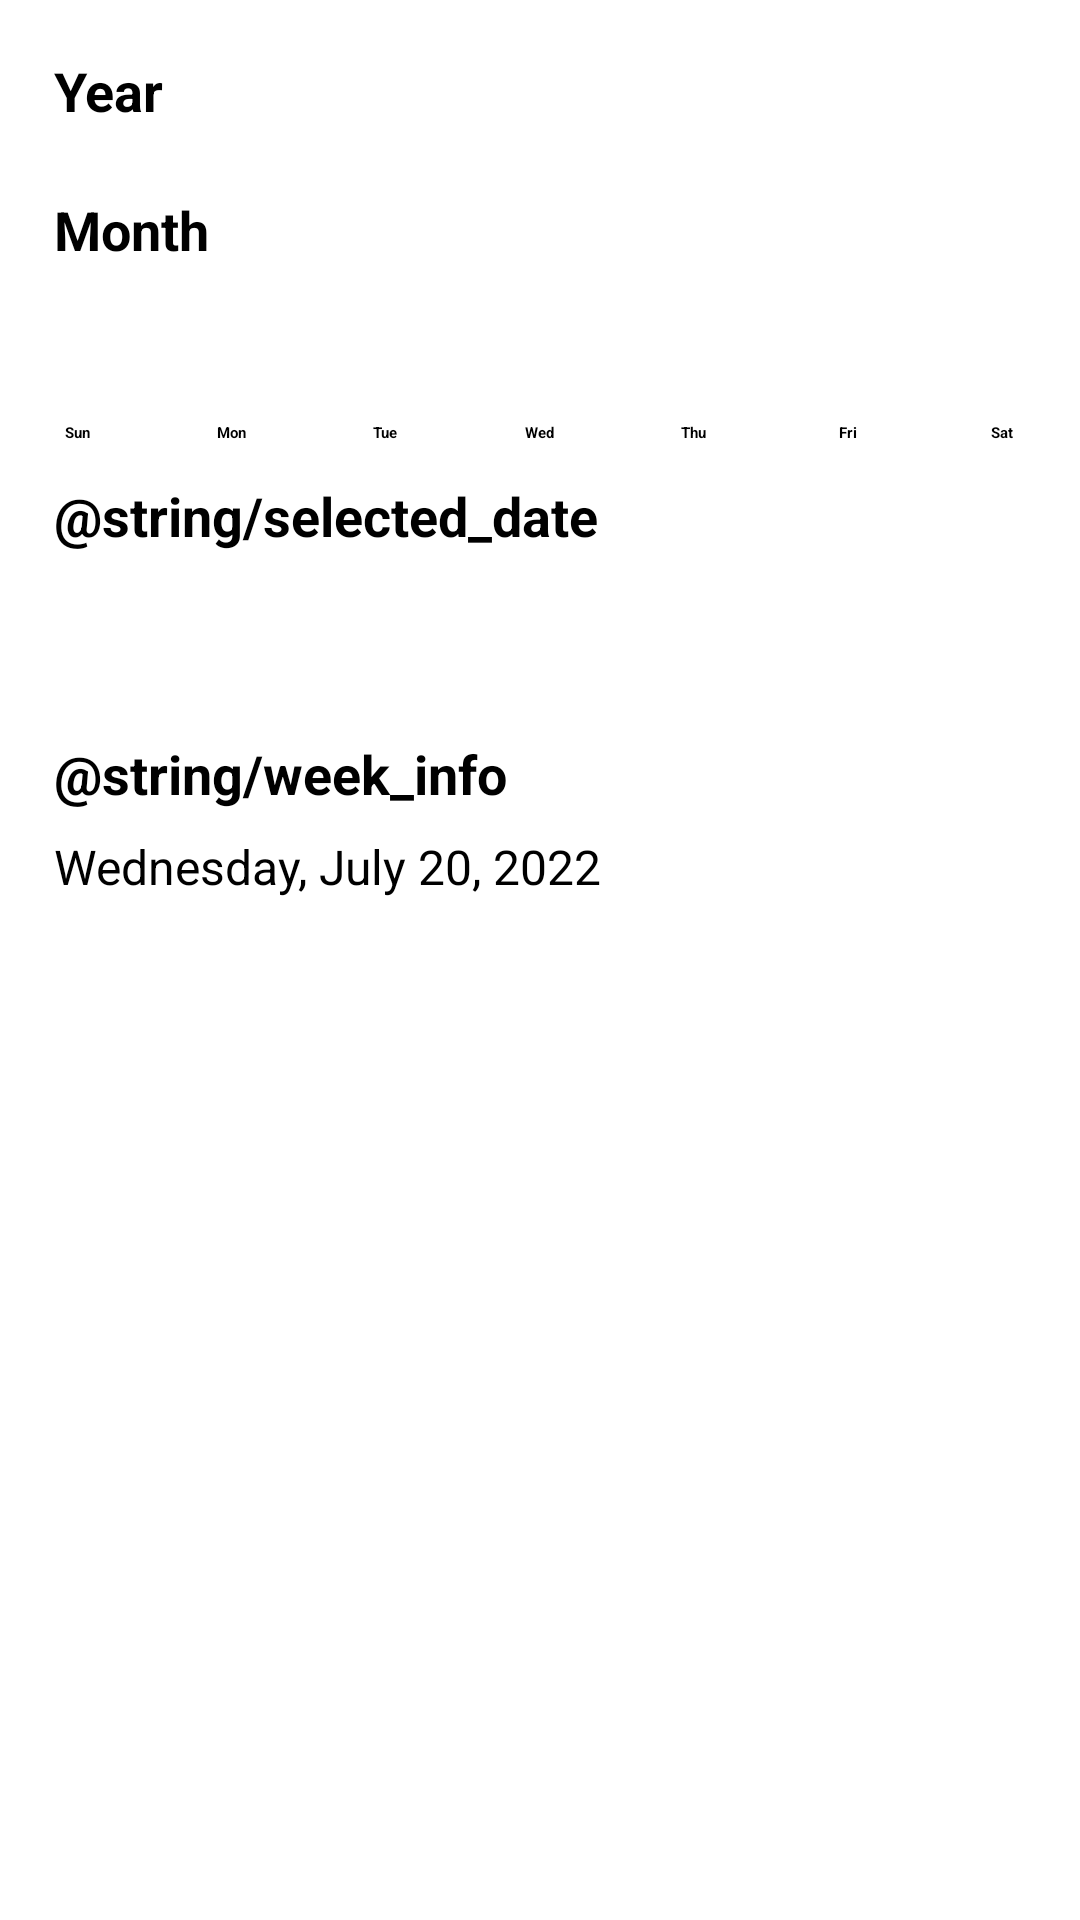

Here is an Android app screen rendered from its layout file. Give the layout XML and the strings, colors and styles it references.
<!-- AndroidManifest.xml: application theme Theme.GrowwCalendarTask -->
<!-- res/layout/activity_main.xml -->
<?xml version="1.0" encoding="utf-8"?>
<ScrollView xmlns:android="http://schemas.android.com/apk/res/android"
    xmlns:app="http://schemas.android.com/apk/res-auto"
    xmlns:tools="http://schemas.android.com/tools"
    android:layout_width="match_parent"
    android:layout_height="match_parent"
    android:scrollbars="none">

    <androidx.constraintlayout.widget.ConstraintLayout
        android:layout_width="match_parent"
        android:layout_height="wrap_content"
        tools:context=".MainActivity">

        <TextView
            android:id="@+id/year_text_view"
            android:layout_width="wrap_content"
            android:layout_height="wrap_content"
            android:layout_margin="18dp"
            android:text="@string/year"
            android:textSize="18sp"
            android:textStyle="bold"
            app:layout_constraintStart_toStartOf="parent"
            app:layout_constraintTop_toTopOf="parent" />

        <androidx.recyclerview.widget.RecyclerView
            android:id="@+id/year_recycler_view"
            android:layout_width="0dp"
            android:layout_height="wrap_content"
            android:layout_marginTop="4dp"
            android:clipToPadding="false"
            android:paddingStart="4dp"
            android:paddingEnd="4dp"
            app:layout_constraintEnd_toEndOf="parent"
            app:layout_constraintStart_toStartOf="parent"
            app:layout_constraintTop_toBottomOf="@id/year_text_view"
            tools:layoutManager="androidx.recyclerview.widget.LinearLayoutManager"
            tools:listitem="@layout/year_item"
            tools:orientation="horizontal" />

        <TextView
            android:id="@+id/month_text_view"
            android:layout_width="wrap_content"
            android:layout_height="wrap_content"
            android:layout_margin="18dp"
            android:text="@string/month"
            android:textSize="18sp"
            android:textStyle="bold"
            app:layout_constraintStart_toStartOf="parent"
            app:layout_constraintTop_toBottomOf="@id/year_recycler_view" />

        <androidx.recyclerview.widget.RecyclerView
            android:id="@+id/month_recycler_view"
            android:layout_width="0dp"
            android:layout_height="wrap_content"
            android:layout_marginTop="4dp"
            android:clipToPadding="false"
            android:paddingStart="4dp"
            android:paddingEnd="4dp"
            app:layout_constraintEnd_toEndOf="parent"
            app:layout_constraintStart_toStartOf="parent"
            app:layout_constraintTop_toBottomOf="@id/month_text_view"
            tools:layoutManager="androidx.recyclerview.widget.LinearLayoutManager"
            tools:listitem="@layout/month_item"
            tools:orientation="horizontal" />

        <LinearLayout
            android:id="@+id/days_linear_layout"
            android:layout_width="0dp"
            android:layout_height="wrap_content"
            android:layout_marginTop="48dp"
            android:orientation="horizontal"
            app:layout_constraintEnd_toEndOf="parent"
            app:layout_constraintStart_toStartOf="parent"
            app:layout_constraintTop_toBottomOf="@id/month_recycler_view">

            <TextView
                android:layout_width="0dp"
                android:layout_height="wrap_content"
                android:layout_weight="1"
                android:text="@string/sun"
                android:textAlignment="center"
                android:textStyle="bold" />

            <TextView
                android:layout_width="0dp"
                android:layout_height="wrap_content"
                android:layout_weight="1"
                android:text="@string/mon"
                android:textAlignment="center"
                android:textStyle="bold" />

            <TextView
                android:layout_width="0dp"
                android:layout_height="wrap_content"
                android:layout_weight="1"
                android:text="@string/tue"
                android:textAlignment="center"
                android:textStyle="bold" />

            <TextView
                android:layout_width="0dp"
                android:layout_height="wrap_content"
                android:layout_weight="1"
                android:text="@string/wed"
                android:textAlignment="center"
                android:textStyle="bold" />

            <TextView
                android:layout_width="0dp"
                android:layout_height="wrap_content"
                android:layout_weight="1"
                android:text="@string/thu"
                android:textAlignment="center"
                android:textStyle="bold" />

            <TextView
                android:layout_width="0dp"
                android:layout_height="wrap_content"
                android:layout_weight="1"
                android:text="@string/fri"
                android:textAlignment="center"
                android:textStyle="bold" />

            <TextView
                android:layout_width="0dp"
                android:layout_height="wrap_content"
                android:layout_weight="1"
                android:text="@string/sat"
                android:textAlignment="center"
                android:textStyle="bold" />

        </LinearLayout>

        <androidx.recyclerview.widget.RecyclerView
            android:id="@+id/calendar_recycler_view"
            android:layout_width="0dp"
            android:layout_height="wrap_content"
            android:layout_marginTop="4dp"
            app:layout_constraintEnd_toEndOf="parent"
            app:layout_constraintStart_toStartOf="parent"
            app:layout_constraintTop_toBottomOf="@id/days_linear_layout"
            tools:itemCount="42"
            tools:layoutManager="androidx.recyclerview.widget.GridLayoutManager"
            tools:listitem="@layout/calendar_item"
            tools:spanCount="7" />

        <TextView
            android:id="@+id/selected_date_title_text_view"
            android:layout_width="wrap_content"
            android:layout_height="wrap_content"
            android:layout_marginHorizontal="18dp"
            android:layout_marginVertical="8dp"
            android:text="@string/selected_date"
            android:textSize="18sp"
            android:textStyle="bold"
            app:layout_constraintStart_toStartOf="parent"
            app:layout_constraintTop_toBottomOf="@id/calendar_recycler_view" />

        <TextView
            android:id="@+id/selected_date_text_view"
            android:layout_width="wrap_content"
            android:layout_height="wrap_content"
            android:layout_marginHorizontal="18dp"
            android:layout_marginVertical="8dp"
            android:textSize="16sp"
            app:layout_constraintStart_toStartOf="parent"
            app:layout_constraintTop_toBottomOf="@id/selected_date_title_text_view" />

        <TextView
            android:id="@+id/week_info_title_text_view"
            android:layout_width="wrap_content"
            android:layout_height="wrap_content"
            android:layout_marginHorizontal="18dp"
            android:layout_marginVertical="32dp"
            android:text="@string/week_info"
            android:textSize="18sp"
            android:textStyle="bold"
            app:layout_constraintStart_toStartOf="parent"
            app:layout_constraintTop_toBottomOf="@id/selected_date_text_view" />

        <TextView
            android:id="@+id/week_info_text_view"
            android:layout_width="wrap_content"
            android:layout_height="wrap_content"
            android:layout_marginHorizontal="18dp"
            android:layout_marginVertical="8dp"
            android:text="Wednesday, July 20, 2022"
            android:textSize="16sp"
            app:layout_constraintStart_toStartOf="parent"
            app:layout_constraintTop_toBottomOf="@id/week_info_title_text_view" />

        <View
            android:layout_width="0dp"
            android:layout_height="32dp"
            app:layout_constraintEnd_toEndOf="parent"
            app:layout_constraintStart_toStartOf="parent"
            app:layout_constraintTop_toBottomOf="@id/week_info_text_view" />

    </androidx.constraintlayout.widget.ConstraintLayout>

</ScrollView>
<!-- res/layout/year_item.xml (included above) -->
<?xml version="1.0" encoding="utf-8"?>
<androidx.constraintlayout.widget.ConstraintLayout xmlns:android="http://schemas.android.com/apk/res/android"
    xmlns:app="http://schemas.android.com/apk/res-auto"
    android:layout_width="wrap_content"
    android:layout_height="wrap_content" >

    <TextView
        android:id="@+id/year_text_view"
        android:layout_width="wrap_content"
        android:layout_height="wrap_content"
        android:layout_marginHorizontal="16dp"
        android:layout_marginVertical="8dp"
        android:text="2020"
        app:layout_constraintBottom_toBottomOf="parent"
        app:layout_constraintEnd_toEndOf="parent"
        app:layout_constraintStart_toStartOf="parent"
        app:layout_constraintTop_toTopOf="parent" />

</androidx.constraintlayout.widget.ConstraintLayout>
<!-- res/layout/month_item.xml (included above) -->
<?xml version="1.0" encoding="utf-8"?>
<androidx.constraintlayout.widget.ConstraintLayout xmlns:android="http://schemas.android.com/apk/res/android"
    xmlns:app="http://schemas.android.com/apk/res-auto"
    android:layout_width="wrap_content"
    android:layout_height="wrap_content">

    <TextView
        android:id="@+id/month_text_view"
        android:layout_width="wrap_content"
        android:layout_height="wrap_content"
        android:layout_marginHorizontal="16dp"
        android:layout_marginVertical="8dp"
        android:text="JAN"
        app:layout_constraintBottom_toBottomOf="parent"
        app:layout_constraintEnd_toEndOf="parent"
        app:layout_constraintStart_toStartOf="parent"
        app:layout_constraintTop_toTopOf="parent" />

</androidx.constraintlayout.widget.ConstraintLayout>
<!-- res/layout/calendar_item.xml (included above) -->
<?xml version="1.0" encoding="utf-8"?>
<androidx.constraintlayout.widget.ConstraintLayout xmlns:android="http://schemas.android.com/apk/res/android"
    xmlns:app="http://schemas.android.com/apk/res-auto"
    android:layout_width="match_parent"
    android:layout_height="wrap_content"
    android:layout_marginVertical="16dp">

    <TextView
        android:id="@+id/date_text_view"
        android:layout_width="wrap_content"
        android:layout_height="wrap_content"
        android:paddingHorizontal="8dp"
        android:paddingVertical="6dp"
        android:text="3"
        app:layout_constraintBottom_toBottomOf="parent"
        app:layout_constraintEnd_toEndOf="parent"
        app:layout_constraintStart_toStartOf="parent"
        app:layout_constraintTop_toTopOf="parent" />


</androidx.constraintlayout.widget.ConstraintLayout>
<!-- resources referenced by this layout -->
<resources>
  <string name="fri">Fri</string>
  <string name="mon">Mon</string>
  <string name="month">Month</string>
  <string name="sat">Sat</string>
  <string name="sun">Sun</string>
  <string name="thu">Thu</string>
  <string name="tue">Tue</string>
  <string name="wed">Wed</string>
  <string name="year">Year</string>
  <style name="Theme.GrowwCalendarTask" parent="Theme.MaterialComponents.DayNight.DarkActionBar">
          
          <item name="colorPrimary">@color/blue</item>
          <item name="colorOnPrimary">@color/light_blue</item>
  
          <item name="android:statusBarColor" tools:targetApi="l">?attr/colorPrimary</item>
          
          <item name="android:windowBackground">?attr/colorPrimary</item>
          <item name="android:textColor">?attr/colorOnPrimary</item>
          <item name="colorSurface">?attr/colorPrimary</item>
          <item name="colorOnSurface">?attr/colorOnPrimary</item>
      </style>
  <color name="blue">#3F72AF</color>
  <color name="light_blue">#DBE2EF</color>
</resources>
